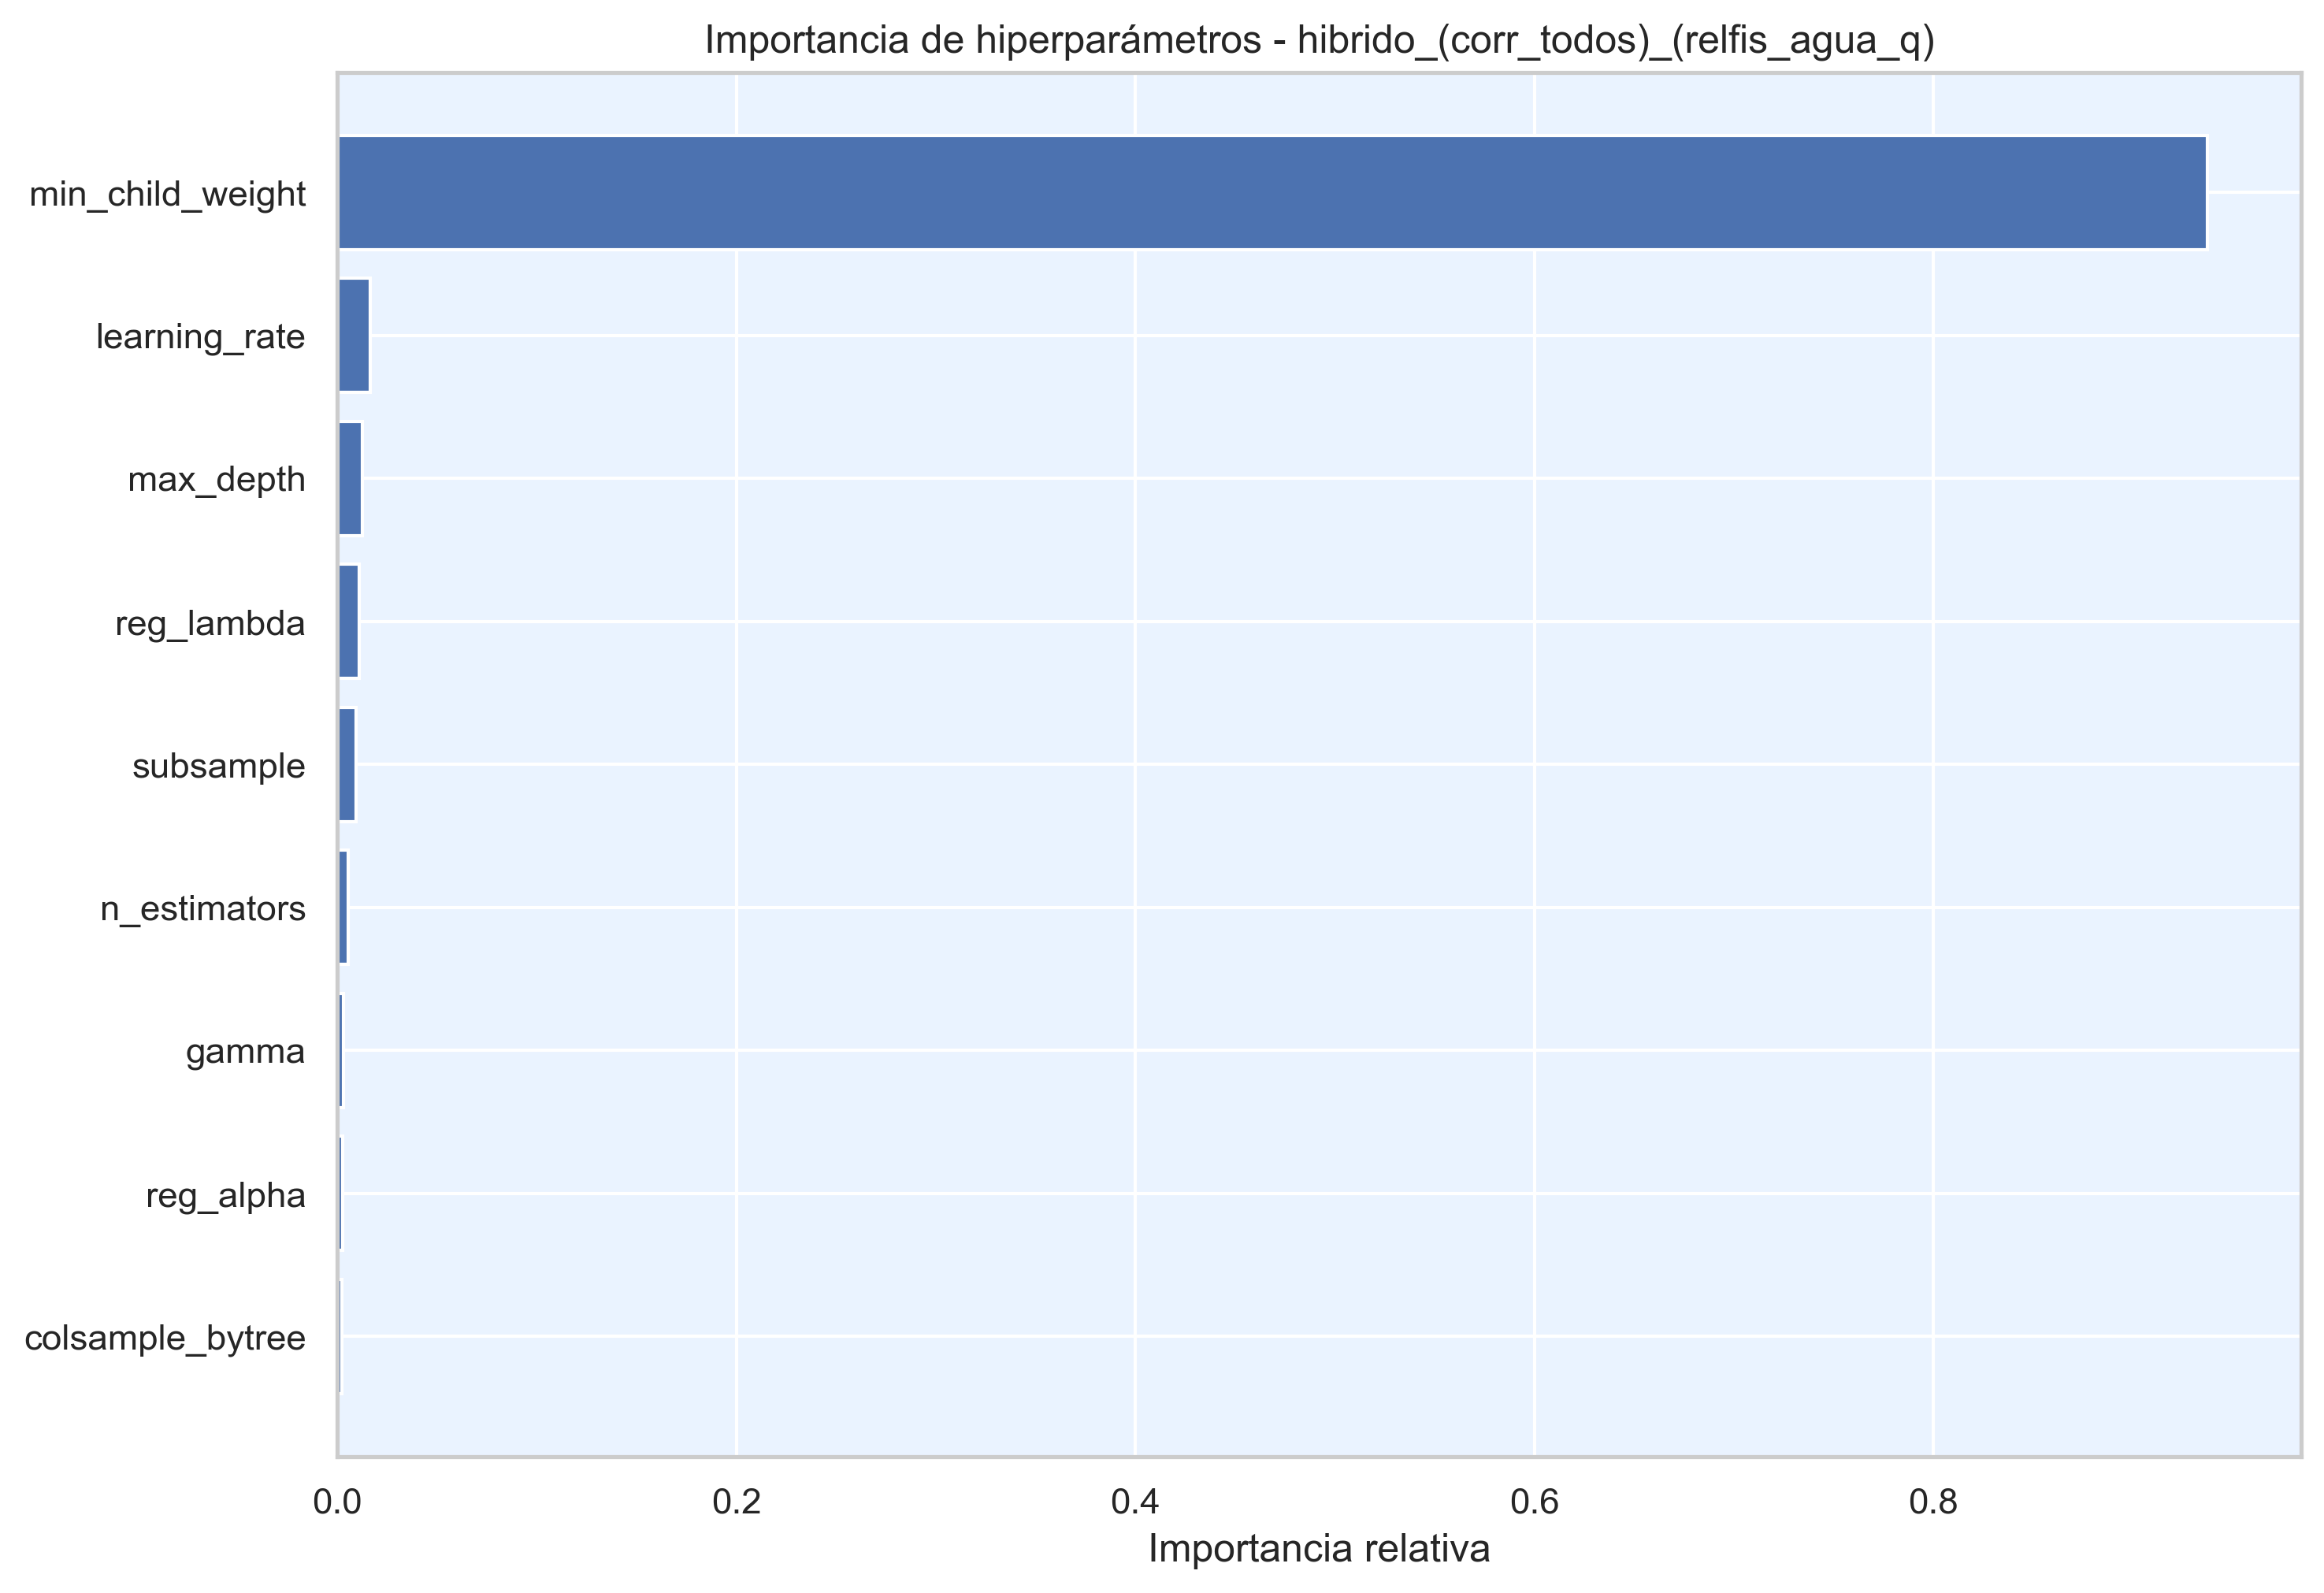

Data behind this chart, as committed beside it:
hiperparametro, importancia
min_child_weight, 0.9372
learning_rate, 0.01658
max_depth, 0.01258
reg_lambda, 0.01103
subsample, 0.009294
n_estimators, 0.005326
gamma, 0.003007
reg_alpha, 0.002625
colsample_bytree, 0.002308
